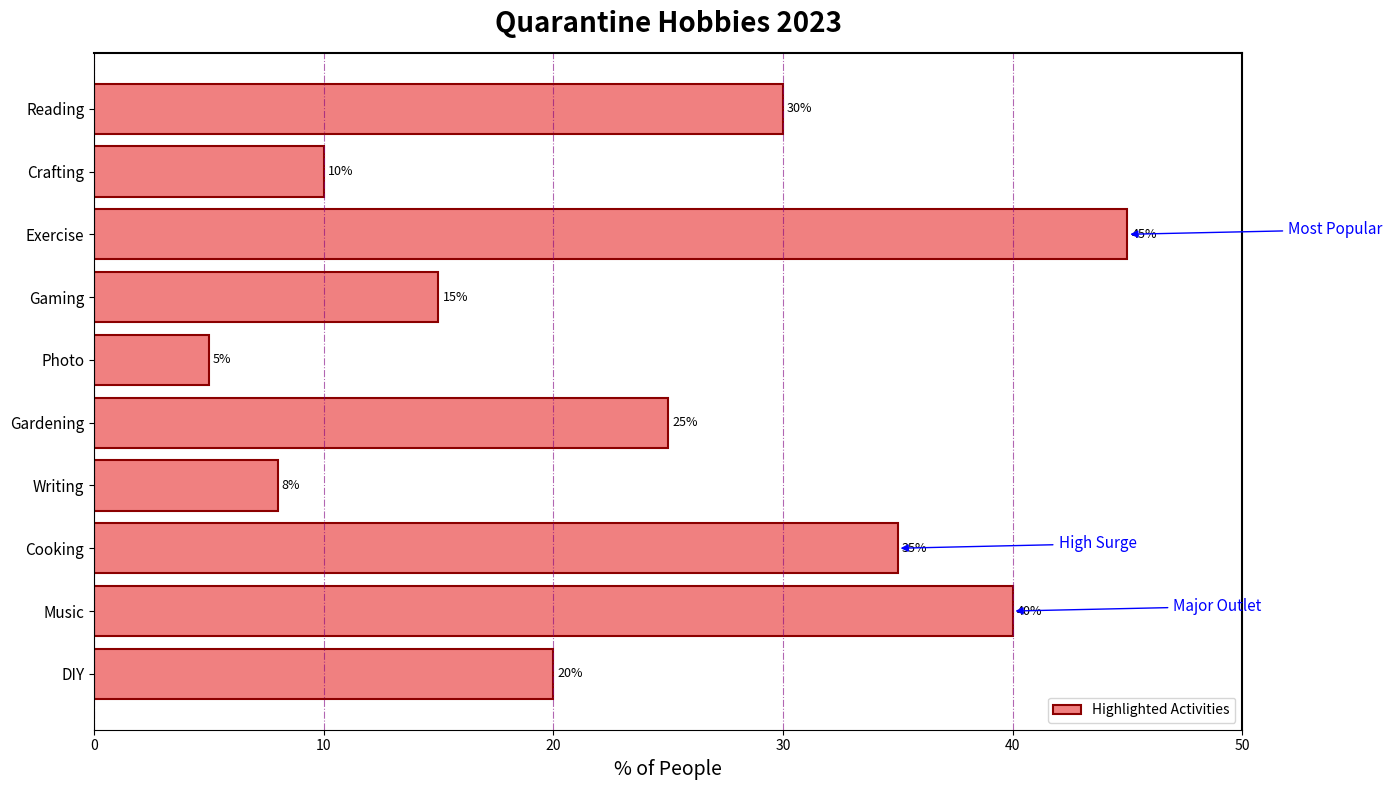

The matplotlib source for this figure:
import matplotlib.pyplot as plt
import numpy as np

hobbies = [
    "DIY", 
    "Music", 
    "Cooking", 
    "Writing", 
    "Gardening", 
    "Photo", 
    "Gaming", 
    "Exercise", 
    "Crafting", 
    "Reading"
]

percentages = [20, 40, 35, 8, 25, 5, 15, 45, 10, 30]

fig, ax = plt.subplots(figsize=(14, 8))
bars = ax.barh(hobbies, percentages, color='lightcoral', edgecolor='darkred', linewidth=1.5)
ax.bar_label(bars, fmt='%.0f%%', padding=3, fontsize=9)

ax.set_title("Quarantine Hobbies 2023", fontsize=20, fontweight='heavy', pad=15)
ax.set_xlabel("% of People", fontsize=14, fontweight='medium')
ax.set_xlim(0, 50)

ax.set_yticks(range(len(hobbies)))
ax.set_yticklabels(hobbies, rotation=0, fontsize=11)

ax.xaxis.grid(True, linestyle='-.', color='purple', alpha=0.6)

annotations = [
    ("Most Popular", 45),
    ("High Surge", 35),
    ("Major Outlet", 40)
]

for annotation, value in annotations:
    index = percentages.index(value)
    ax.annotate(annotation, xy=(value, index), 
                xytext=(value + 7, index),
                arrowprops=dict(arrowstyle="-|>", color='blue'),
                fontsize=11, color='blue')

plt.legend(["Highlighted Activities"], loc='lower right', fontsize=10)

plt.gca().spines['top'].set_linewidth(1.5)
plt.gca().spines['right'].set_linewidth(1.5)

plt.tight_layout()
plt.show()
